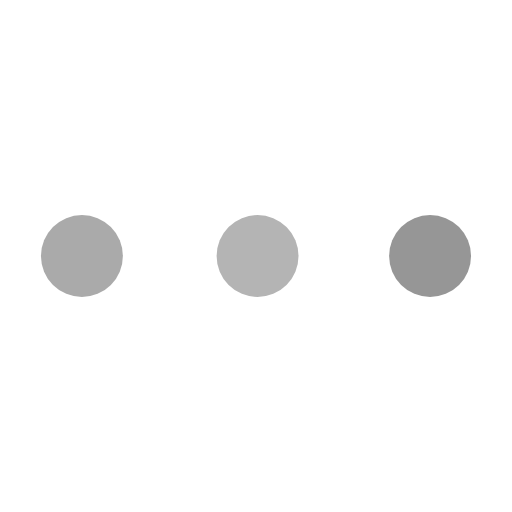
t = 0.00 s
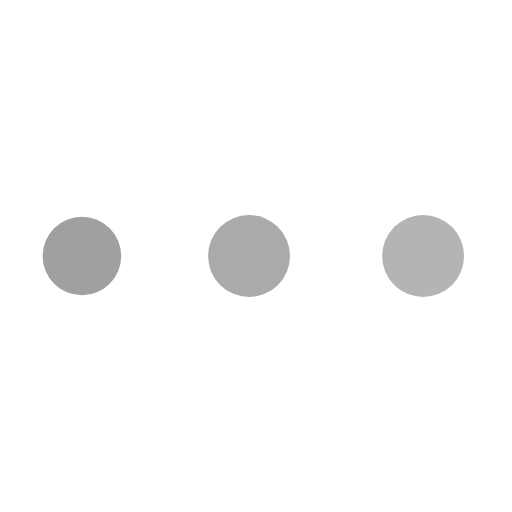
t = 0.54 s
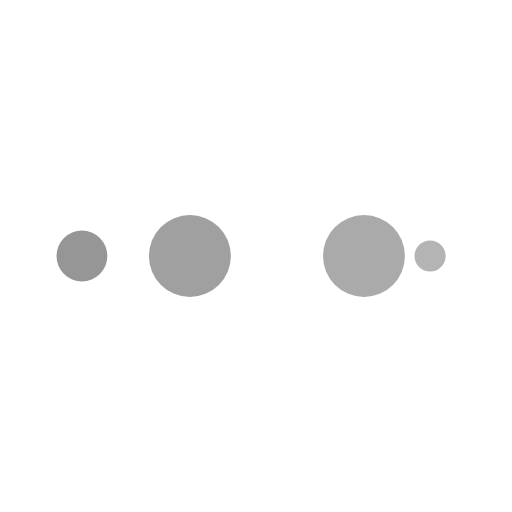
t = 0.89 s
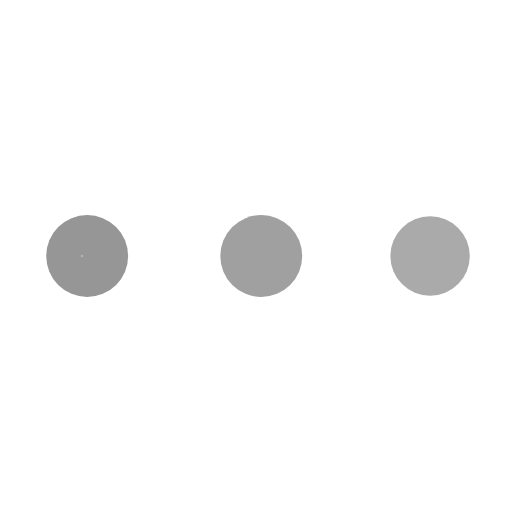
t = 1.43 s
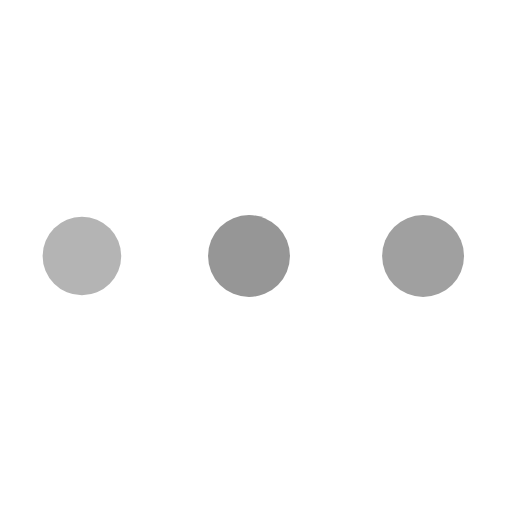
t = 1.96 s
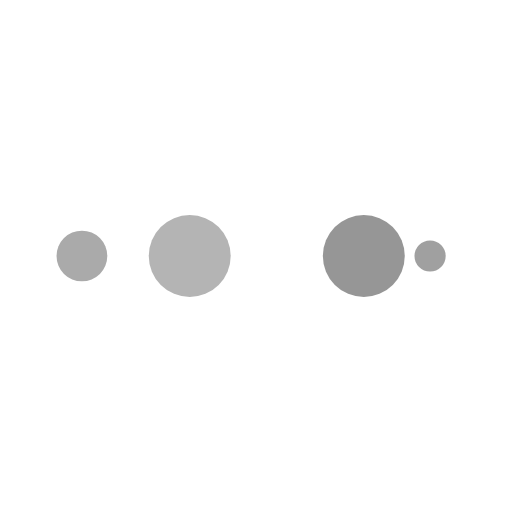
t = 2.32 s

The animated SVG that drew these frames (rendered in a browser with its animation timeline set to each time). Animation: 10 SMIL elements (animate=10); one cycle of 2.86 s, repeats indefinitely.

<?xml version="1.0" encoding="utf-8"?>
<svg xmlns="http://www.w3.org/2000/svg" xmlns:xlink="http://www.w3.org/1999/xlink" style="margin: auto; background: none; display: block; shape-rendering: auto;" width="200px" height="200px" viewBox="0 0 100 100" preserveAspectRatio="xMidYMid">
<circle cx="84" cy="50" r="1.82306" fill="#969696">
    <animate attributeName="r" repeatCount="indefinite" dur="0.7142857142857143s" calcMode="spline" keyTimes="0;1" values="8;0" keySplines="0 0.5 0.5 1" begin="0s"></animate>
    <animate attributeName="fill" repeatCount="indefinite" dur="2.857142857142857s" calcMode="discrete" keyTimes="0;0.25;0.5;0.75;1" values="#969696;#b4b4b4;#aaaaaa;#a0a0a0;#969696" begin="0s"></animate>
</circle><circle cx="42.2518" cy="50" r="8" fill="#969696">
  <animate attributeName="r" repeatCount="indefinite" dur="2.857142857142857s" calcMode="spline" keyTimes="0;0.25;0.5;0.75;1" values="0;0;8;8;8" keySplines="0 0.5 0.5 1;0 0.5 0.5 1;0 0.5 0.5 1;0 0.5 0.5 1" begin="0s"></animate>
  <animate attributeName="cx" repeatCount="indefinite" dur="2.857142857142857s" calcMode="spline" keyTimes="0;0.25;0.5;0.75;1" values="16;16;16;50;84" keySplines="0 0.5 0.5 1;0 0.5 0.5 1;0 0.5 0.5 1;0 0.5 0.5 1" begin="0s"></animate>
</circle><circle cx="76.2518" cy="50" r="8" fill="#a0a0a0">
  <animate attributeName="r" repeatCount="indefinite" dur="2.857142857142857s" calcMode="spline" keyTimes="0;0.25;0.5;0.75;1" values="0;0;8;8;8" keySplines="0 0.5 0.5 1;0 0.5 0.5 1;0 0.5 0.5 1;0 0.5 0.5 1" begin="-0.7142857142857143s"></animate>
  <animate attributeName="cx" repeatCount="indefinite" dur="2.857142857142857s" calcMode="spline" keyTimes="0;0.25;0.5;0.75;1" values="16;16;16;50;84" keySplines="0 0.5 0.5 1;0 0.5 0.5 1;0 0.5 0.5 1;0 0.5 0.5 1" begin="-0.7142857142857143s"></animate>
</circle><circle cx="16" cy="50" r="0" fill="#aaaaaa">
  <animate attributeName="r" repeatCount="indefinite" dur="2.857142857142857s" calcMode="spline" keyTimes="0;0.25;0.5;0.75;1" values="0;0;8;8;8" keySplines="0 0.5 0.5 1;0 0.5 0.5 1;0 0.5 0.5 1;0 0.5 0.5 1" begin="-1.4285714285714286s"></animate>
  <animate attributeName="cx" repeatCount="indefinite" dur="2.857142857142857s" calcMode="spline" keyTimes="0;0.25;0.5;0.75;1" values="16;16;16;50;84" keySplines="0 0.5 0.5 1;0 0.5 0.5 1;0 0.5 0.5 1;0 0.5 0.5 1" begin="-1.4285714285714286s"></animate>
</circle><circle cx="16" cy="50" r="6.1769" fill="#b4b4b4">
  <animate attributeName="r" repeatCount="indefinite" dur="2.857142857142857s" calcMode="spline" keyTimes="0;0.25;0.5;0.75;1" values="0;0;8;8;8" keySplines="0 0.5 0.5 1;0 0.5 0.5 1;0 0.5 0.5 1;0 0.5 0.5 1" begin="-2.142857142857143s"></animate>
  <animate attributeName="cx" repeatCount="indefinite" dur="2.857142857142857s" calcMode="spline" keyTimes="0;0.25;0.5;0.75;1" values="16;16;16;50;84" keySplines="0 0.5 0.5 1;0 0.5 0.5 1;0 0.5 0.5 1;0 0.5 0.5 1" begin="-2.142857142857143s"></animate>
</circle>
<!-- [ldio] generated by https://loading.io/ --></svg>